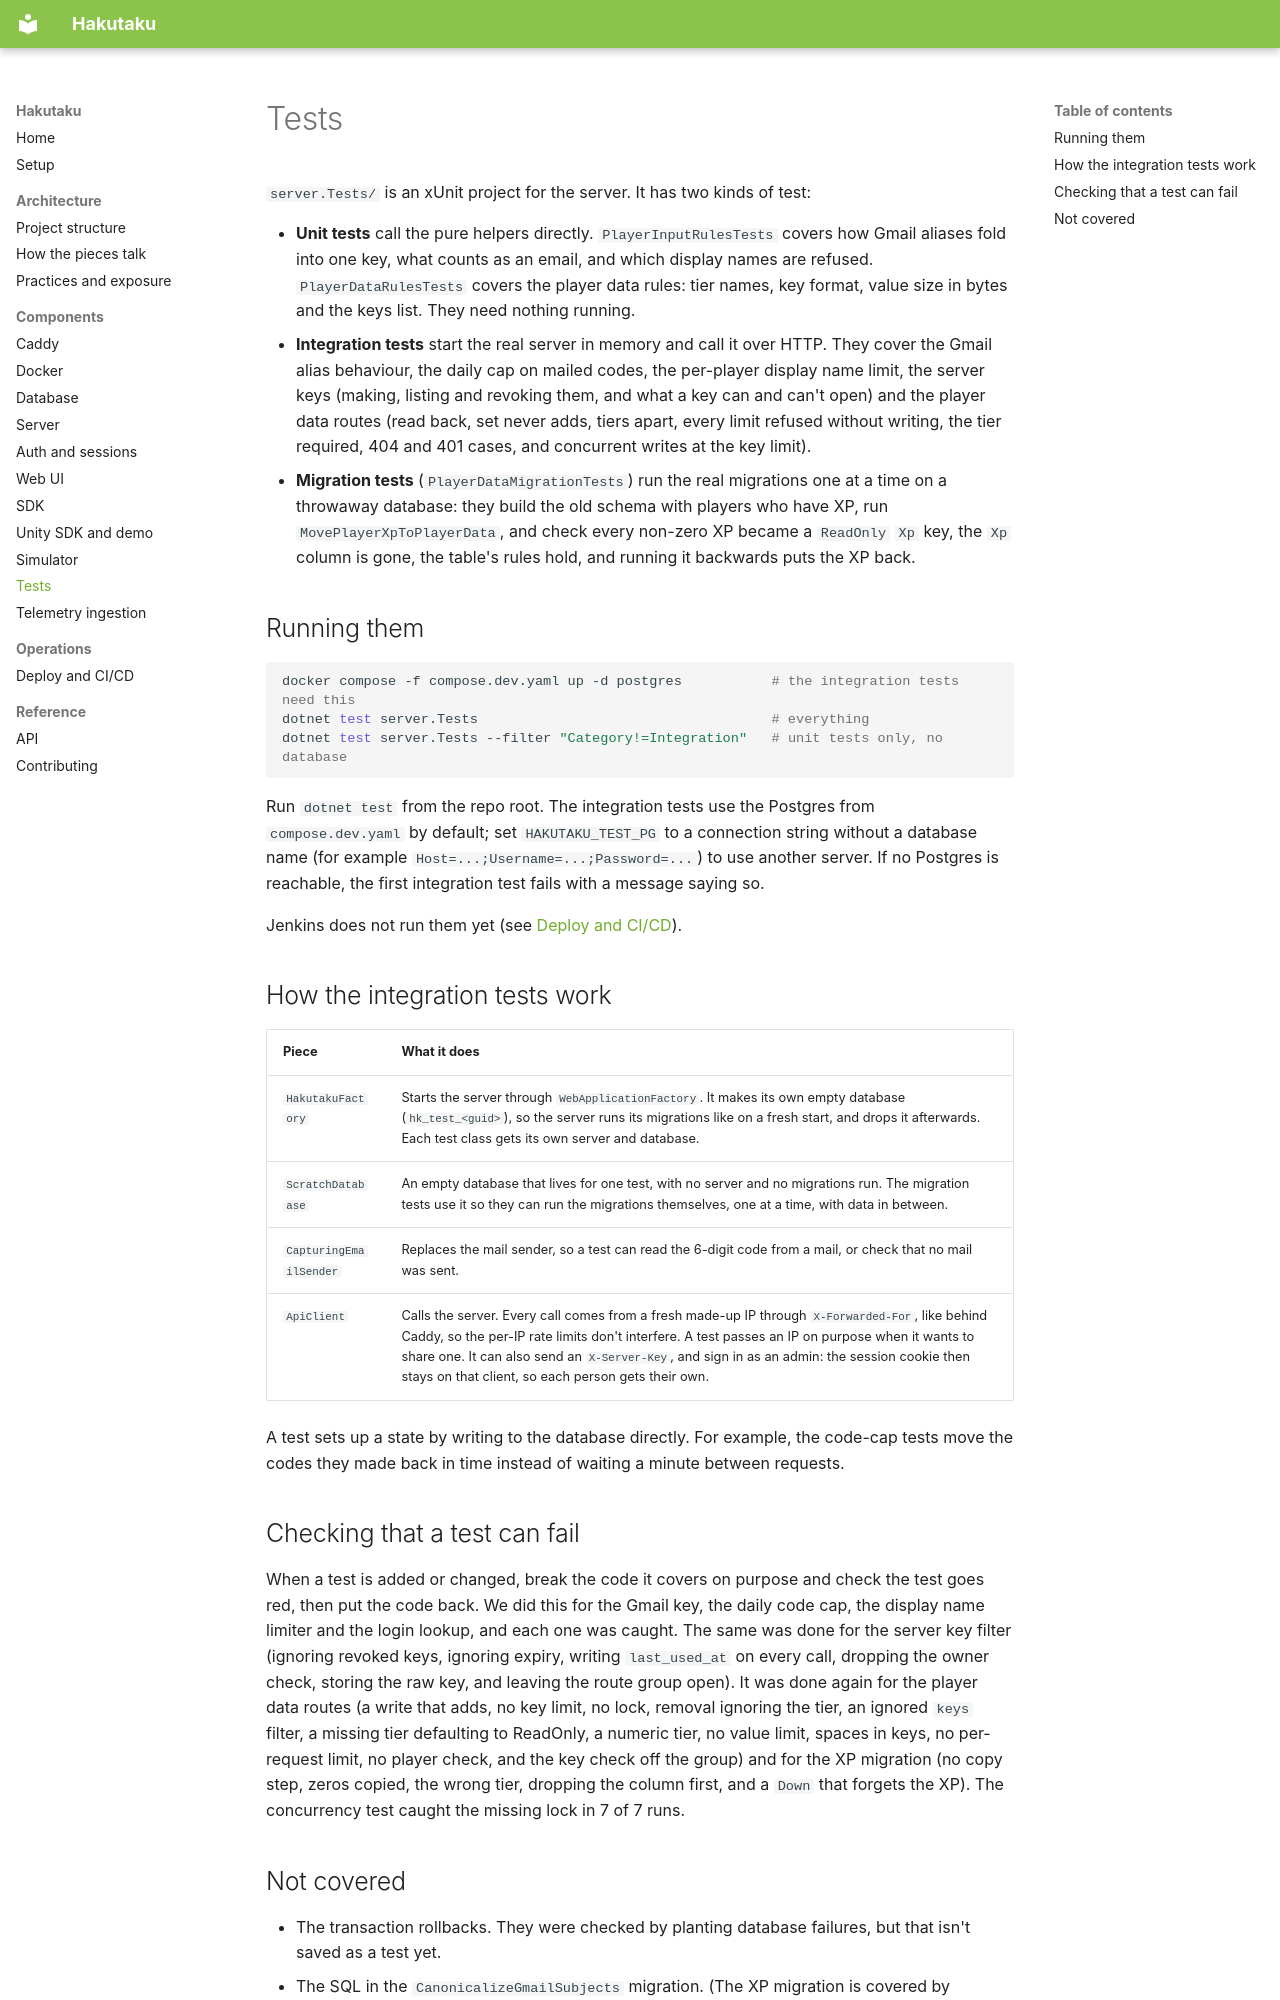

repository: Bamboo01/Hakutaku · page: components/tests/index.html · generator: mkdocs

# Tests

`server.Tests/` is an xUnit project for the server. It has two kinds of test:

- **Unit tests** call the pure helpers directly. `PlayerInputRulesTests` covers
  how Gmail aliases fold into one key, what counts as an email, and which
  display names are refused. `PlayerDataRulesTests` covers the player data rules:
  tier names, key format, value size in bytes and the keys list. They need nothing
  running.
- **Integration tests** start the real server in memory and call it over HTTP.
  They cover the Gmail alias behaviour, the daily cap on mailed codes, the
  per-player display name limit, the server keys (making, listing and revoking
  them, and what a key can and can't open) and the player data routes (read back,
  set never adds, tiers apart, every limit refused without writing, the tier
  required, 404 and 401 cases, and concurrent writes at the key limit).
- **Migration tests** (`PlayerDataMigrationTests`) run the real migrations one at a
  time on a throwaway database: they build the old schema with players who have
  XP, run `MovePlayerXpToPlayerData`, and check every non-zero XP became a
  `ReadOnly` `Xp` key, the `Xp` column is gone, the table's rules hold, and
  running it backwards puts the XP back.

## Running them

```bash
docker compose -f compose.dev.yaml up -d postgres           # the integration tests need this
dotnet test server.Tests                                    # everything
dotnet test server.Tests --filter "Category!=Integration"   # unit tests only, no database
```

Run `dotnet test` from the repo root. The integration tests use the Postgres from
`compose.dev.yaml` by default; set `HAKUTAKU_TEST_PG` to a connection string
without a database name (for example `Host=...;Username=...;Password=...`) to use
another server. If no Postgres is reachable, the first integration test fails
with a message saying so.

Jenkins does not run them yet (see [Deploy and CI/CD](../operations/deploy.md)).

## How the integration tests work

| Piece | What it does |
|---|---|
| `HakutakuFactory` | Starts the server through `WebApplicationFactory`. It makes its own empty database (`hk_test_<guid>`), so the server runs its migrations like on a fresh start, and drops it afterwards. Each test class gets its own server and database. |
| `ScratchDatabase` | An empty database that lives for one test, with no server and no migrations run. The migration tests use it so they can run the migrations themselves, one at a time, with data in between. |
| `CapturingEmailSender` | Replaces the mail sender, so a test can read the 6-digit code from a mail, or check that no mail was sent. |
| `ApiClient` | Calls the server. Every call comes from a fresh made-up IP through `X-Forwarded-For`, like behind Caddy, so the per-IP rate limits don't interfere. A test passes an IP on purpose when it wants to share one. It can also send an `X-Server-Key`, and sign in as an admin: the session cookie then stays on that client, so each person gets their own. |

A test sets up a state by writing to the database directly. For example, the
code-cap tests move the codes they made back in time instead of waiting a minute
between requests.

## Checking that a test can fail

When a test is added or changed, break the code it covers on purpose and check
the test goes red, then put the code back. We did this for the Gmail key, the
daily code cap, the display name limiter and the login lookup, and each one was
caught. The same was done for the server key filter (ignoring revoked keys,
ignoring expiry, writing `last_used_at` on every call, dropping the owner check,
storing the raw key, and leaving the route group open). It was done again for
the player data routes (a write that adds, no key limit, no lock, removal ignoring
the tier, an ignored `keys` filter, a missing tier defaulting to ReadOnly, a
numeric tier, no value limit, spaces in keys, no per-request limit, no player
check, and the key check off the group) and for the XP migration (no copy step,
zeros copied, the wrong tier, dropping the column first, and a `Down` that forgets
the XP). The concurrency test caught the missing lock in 7 of 7 runs.
